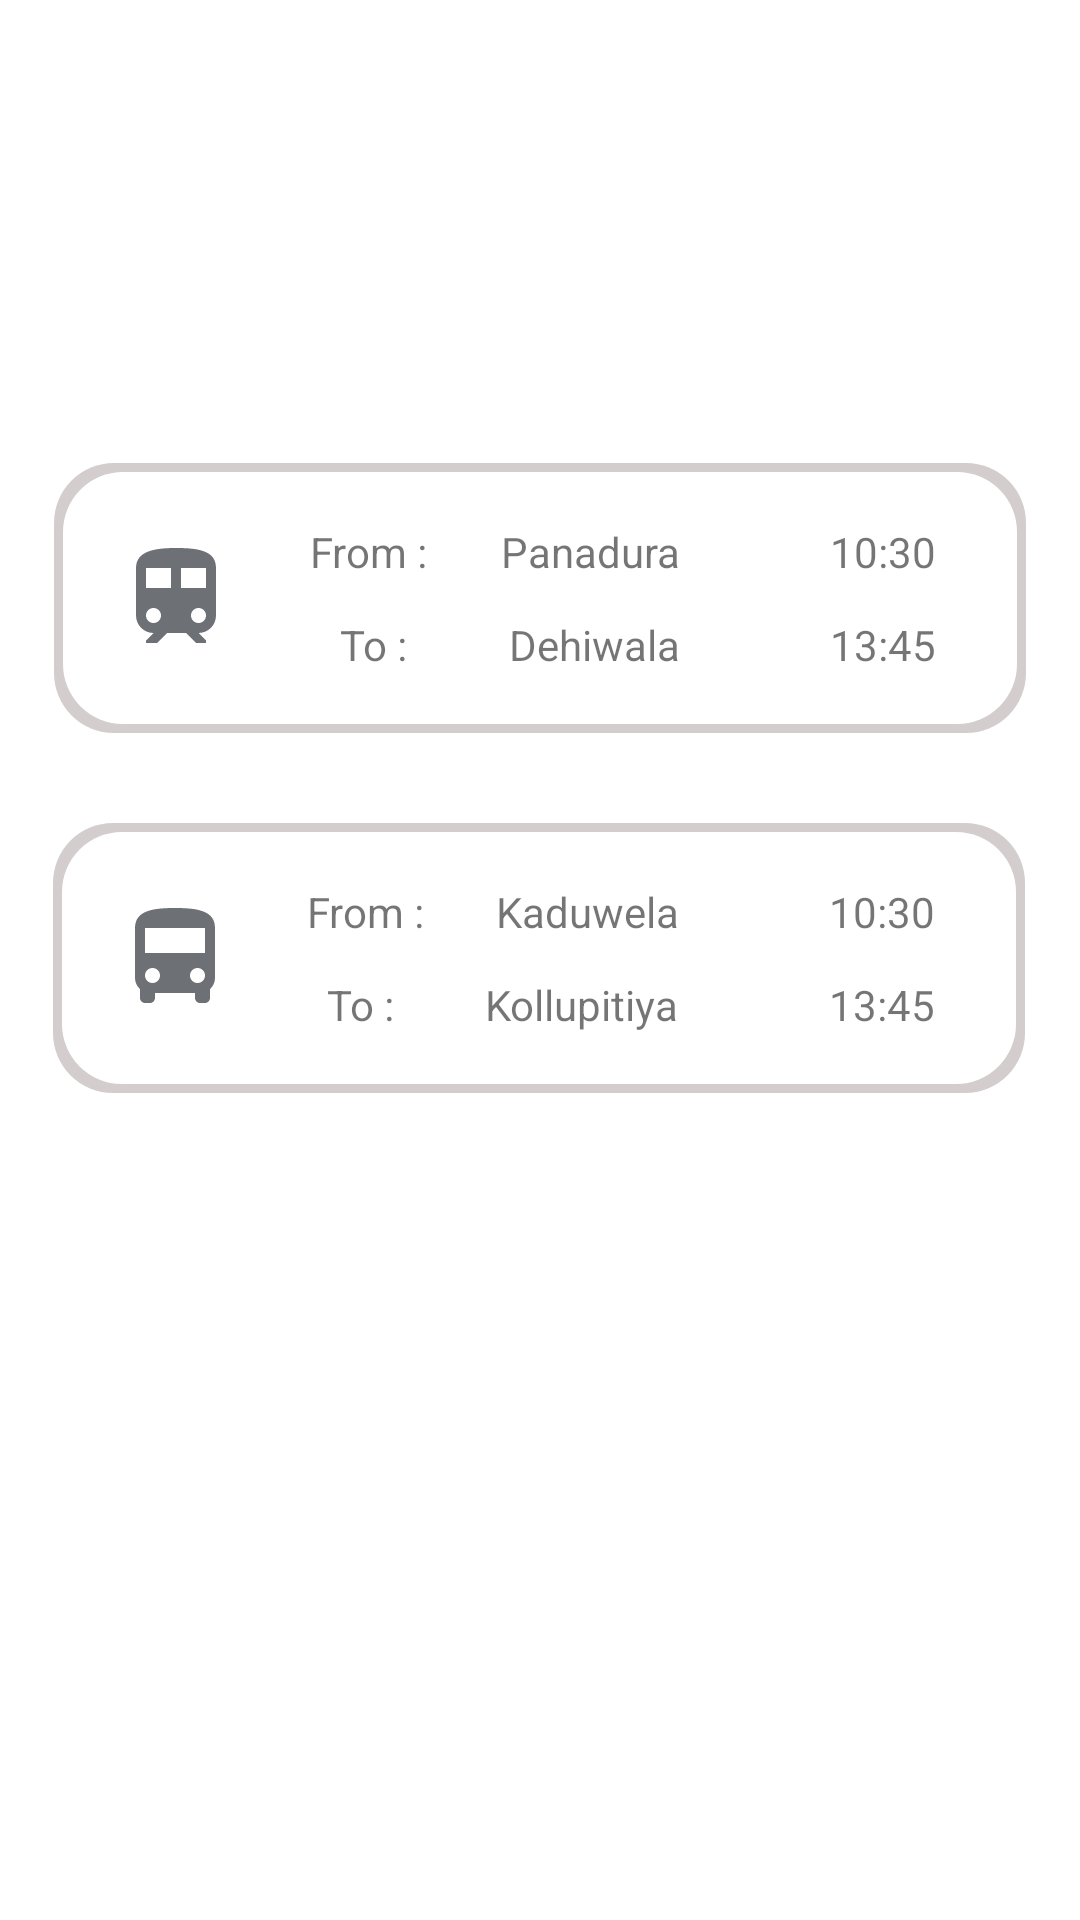

Layout XML and referenced resources for this Android screen:
<!-- AndroidManifest.xml: application theme Theme.TimeKeeper -->
<!-- res/layout/history.xml -->
<?xml version="1.0" encoding="utf-8"?>
<androidx.constraintlayout.widget.ConstraintLayout xmlns:android="http://schemas.android.com/apk/res/android"
    xmlns:app="http://schemas.android.com/apk/res-auto"
    xmlns:tools="http://schemas.android.com/tools"
    android:id="@+id/bus"
    android:layout_width="match_parent"
    android:layout_height="match_parent"
    app:circularflow_radiusInDP="20dp"
    tools:context=".MainActivity">

    <View
        android:id="@+id/view8"
        android:layout_width="324dp"
        android:layout_height="90dp"
        android:layout_marginTop="90dp"
        android:background="@drawable/rounded_search"
        app:layout_constraintEnd_toEndOf="parent"
        app:layout_constraintStart_toStartOf="parent"
        app:layout_constraintTop_toBottomOf="@+id/title" />

    <TextView
        android:id="@+id/textView13"
        android:layout_width="wrap_content"
        android:layout_height="wrap_content"
        android:layout_marginTop="20dp"
        android:text="@string/from"
        app:layout_constraintEnd_toStartOf="@+id/textView15"
        app:layout_constraintStart_toEndOf="@+id/imageView9"
        app:layout_constraintTop_toTopOf="@+id/view8" />

    <TextView
        android:id="@+id/textView14"
        android:layout_width="wrap_content"
        android:layout_height="wrap_content"
        android:layout_marginBottom="20dp"
        android:text="@string/to"
        app:layout_constraintBottom_toBottomOf="@+id/view8"
        app:layout_constraintEnd_toStartOf="@+id/textView16"
        app:layout_constraintStart_toEndOf="@+id/imageView9" />

    <TextView
        android:id="@+id/textView15"
        android:layout_width="wrap_content"
        android:layout_height="wrap_content"
        android:layout_marginTop="20dp"
        android:layout_marginEnd="50dp"
        android:text="Panadura"
        app:layout_constraintEnd_toStartOf="@+id/textView17"
        app:layout_constraintTop_toTopOf="@+id/view8" />

    <TextView
        android:id="@+id/textView16"
        android:layout_width="wrap_content"
        android:layout_height="wrap_content"
        android:layout_marginEnd="50dp"
        android:layout_marginBottom="20dp"
        android:text="Dehiwala"
        app:layout_constraintBottom_toBottomOf="@+id/view8"
        app:layout_constraintEnd_toStartOf="@+id/textView18" />

    <TextView
        android:id="@+id/textView17"
        android:layout_width="wrap_content"
        android:layout_height="wrap_content"
        android:layout_marginTop="20dp"
        android:layout_marginEnd="30dp"
        android:text="10:30"
        app:layout_constraintEnd_toEndOf="@+id/view8"
        app:layout_constraintTop_toTopOf="@+id/view8" />

    <TextView
        android:id="@+id/textView18"
        android:layout_width="wrap_content"
        android:layout_height="wrap_content"
        android:layout_marginEnd="30dp"
        android:layout_marginBottom="20dp"
        android:text="13:45"
        app:layout_constraintBottom_toBottomOf="@+id/view8"
        app:layout_constraintEnd_toEndOf="@+id/view8" />

    <ImageView
        android:id="@+id/imageView9"
        android:layout_width="41dp"
        android:layout_height="40dp"
        android:layout_marginStart="20dp"
        app:layout_constraintBottom_toBottomOf="@+id/view8"
        app:layout_constraintStart_toStartOf="@+id/view8"
        app:layout_constraintTop_toTopOf="@+id/view8"
        app:srcCompat="@drawable/ic_train" />

    <TextView
        android:id="@+id/title"
        android:layout_width="0dp"
        android:layout_height="wrap_content"
        android:layout_marginTop="32dp"
        android:gravity="center"
        android:text="@string/history"
        android:textColor="@color/white"
        android:textSize="24sp"
        android:textStyle="bold"
        app:layout_constraintEnd_toEndOf="parent"
        app:layout_constraintStart_toStartOf="parent"
        app:layout_constraintTop_toTopOf="parent" />

    <androidx.cardview.widget.CardView
        android:layout_width="409dp"
        android:layout_height="wrap_content"
        app:layout_constraintBottom_toBottomOf="parent"
        app:layout_constraintEnd_toEndOf="parent"
        app:layout_constraintStart_toStartOf="parent"
        app:layout_constraintTop_toBottomOf="@+id/title" />

    <View
        android:id="@+id/view7"
        android:layout_width="324dp"
        android:layout_height="90dp"
        android:layout_marginTop="30dp"
        android:background="@drawable/rounded_search"
        app:layout_constraintEnd_toEndOf="parent"
        app:layout_constraintHorizontal_bias="0.494"
        app:layout_constraintStart_toStartOf="parent"
        app:layout_constraintTop_toBottomOf="@+id/view8" />

    <TextView
        android:id="@+id/textView7"
        android:layout_width="wrap_content"
        android:layout_height="wrap_content"
        android:layout_marginTop="20dp"
        android:text="@string/from"
        app:layout_constraintEnd_toStartOf="@+id/textView9"
        app:layout_constraintStart_toEndOf="@+id/imageView8"
        app:layout_constraintTop_toTopOf="@+id/view7" />

    <TextView
        android:id="@+id/textView8"
        android:layout_width="wrap_content"
        android:layout_height="wrap_content"
        android:layout_marginBottom="20dp"
        android:text="@string/to"
        app:layout_constraintBottom_toBottomOf="@+id/view7"
        app:layout_constraintEnd_toStartOf="@+id/textView10"
        app:layout_constraintStart_toEndOf="@+id/imageView8" />

    <TextView
        android:id="@+id/textView9"
        android:layout_width="wrap_content"
        android:layout_height="wrap_content"
        android:layout_marginTop="20dp"
        android:layout_marginEnd="50dp"
        android:text="Kaduwela"
        app:layout_constraintEnd_toStartOf="@+id/textView11"
        app:layout_constraintTop_toTopOf="@+id/view7" />

    <TextView
        android:id="@+id/textView10"
        android:layout_width="wrap_content"
        android:layout_height="wrap_content"
        android:layout_marginEnd="50dp"
        android:layout_marginBottom="20dp"
        android:text="Kollupitiya"
        app:layout_constraintBottom_toBottomOf="@+id/view7"
        app:layout_constraintEnd_toStartOf="@+id/textView12" />

    <TextView
        android:id="@+id/textView11"
        android:layout_width="wrap_content"
        android:layout_height="wrap_content"
        android:layout_marginTop="20dp"
        android:layout_marginEnd="30dp"
        android:text="10:30"
        app:layout_constraintEnd_toEndOf="@+id/view7"
        app:layout_constraintTop_toTopOf="@+id/view7" />

    <TextView
        android:id="@+id/textView12"
        android:layout_width="wrap_content"
        android:layout_height="wrap_content"
        android:layout_marginEnd="30dp"
        android:layout_marginBottom="20dp"
        android:text="13:45"
        app:layout_constraintBottom_toBottomOf="@+id/view7"
        app:layout_constraintEnd_toEndOf="@+id/view7" />

    <ImageView
        android:id="@+id/imageView8"
        android:layout_width="41dp"
        android:layout_height="40dp"
        android:layout_marginStart="20dp"
        app:layout_constraintBottom_toBottomOf="@+id/view7"
        app:layout_constraintStart_toStartOf="@+id/view7"
        app:layout_constraintTop_toTopOf="@+id/view7"
        app:srcCompat="@drawable/ic_bus" />




</androidx.constraintlayout.widget.ConstraintLayout>
<!-- resources referenced by this layout -->
<resources>
  <color name="white">#FFFFFF</color>
  <!-- drawable ic_bus (drawable-anydpi) -->
  <vector xmlns:android="http://schemas.android.com/apk/res/android"
      android:width="24dp"
      android:height="24dp"
      android:viewportWidth="24"
      android:viewportHeight="24"
      android:tint="#484C52"
      android:alpha="0.8">
    <path
        android:fillColor="@android:color/white"
        android:pathData="M4,16c0,0.88 0.39,1.67 1,2.22L5,20c0,0.55 0.45,1 1,1h1c0.55,0 1,-0.45 1,-1v-1h8v1c0,0.55 0.45,1 1,1h1c0.55,0 1,-0.45 1,-1v-1.78c0.61,-0.55 1,-1.34 1,-2.22L20,6c0,-3.5 -3.58,-4 -8,-4s-8,0.5 -8,4v10zM7.5,17c-0.83,0 -1.5,-0.67 -1.5,-1.5S6.67,14 7.5,14s1.5,0.67 1.5,1.5S8.33,17 7.5,17zM16.5,17c-0.83,0 -1.5,-0.67 -1.5,-1.5s0.67,-1.5 1.5,-1.5 1.5,0.67 1.5,1.5 -0.67,1.5 -1.5,1.5zM18,11L6,11L6,6h12v5z"/>
  </vector>
  <!-- drawable ic_train (drawable-anydpi) -->
  <vector xmlns:android="http://schemas.android.com/apk/res/android"
      android:width="24dp"
      android:height="24dp"
      android:viewportWidth="24"
      android:viewportHeight="24"
      android:tint="#484C52"
      android:alpha="0.8">
    <path
        android:fillColor="@android:color/white"
        android:pathData="M12,2c-4,0 -8,0.5 -8,4v9.5C4,17.43 5.57,19 7.5,19L6,20.5v0.5h2.23l2,-2L14,19l2,2h2v-0.5L16.5,19c1.93,0 3.5,-1.57 3.5,-3.5L20,6c0,-3.5 -3.58,-4 -8,-4zM7.5,17c-0.83,0 -1.5,-0.67 -1.5,-1.5S6.67,14 7.5,14s1.5,0.67 1.5,1.5S8.33,17 7.5,17zM11,10L6,10L6,6h5v4zM13,10L13,6h5v4h-5zM16.5,17c-0.83,0 -1.5,-0.67 -1.5,-1.5s0.67,-1.5 1.5,-1.5 1.5,0.67 1.5,1.5 -0.67,1.5 -1.5,1.5z"/>
  </vector>
  <!-- drawable rounded_search (drawable) -->
  <layer-list xmlns:android="http://schemas.android.com/apk/res/android">
      
      <item>
          <shape android:shape="rectangle">
              <solid android:color="#d4cdcd" />
              <corners android:radius="20dp" />
              <padding
                  android:left="1dp"
                  android:top="1dp"
                  android:right="1dp"
                  android:bottom="1dp" />
          </shape>
      </item>
  
      
      <item android:left="2dp" android:top="2dp" android:right="2dp" android:bottom="2dp">
          <shape android:shape="rectangle">
              <solid android:color="#FFFFFF" />
              <corners android:radius="20dp" />
          </shape>
      </item>
  </layer-list>
  <string name="from">From :</string>
  <string name="history">History</string>
  <string name="to">To :</string>
  <style name="Theme.TimeKeeper" parent="Theme.MaterialComponents.DayNight.NoActionBar">
  
          <item name="colorPrimary">@color/primary_blue</item>
          <item name="colorPrimaryVariant">@color/primary_blue_dark</item>
          <item name="colorOnPrimary">@color/white</item>
  
          <item name="android:windowBackground">@color/white</item>
          <item name="android:statusBarColor">@color/statusBarColor</item>
  
          <item name="android:textColorPrimary">@color/textPrimary</item>
          <item name="android:textColorSecondary">@color/textSecondary</item>
      </style>
  <color name="primary_blue">#FF2F80EC</color>
  <color name="primary_blue_dark">#0033AA</color>
  <color name="statusBarColor">#000000</color>
  <color name="textPrimary">#000000</color>
  <color name="textSecondary">#FFFFFF</color>
</resources>
